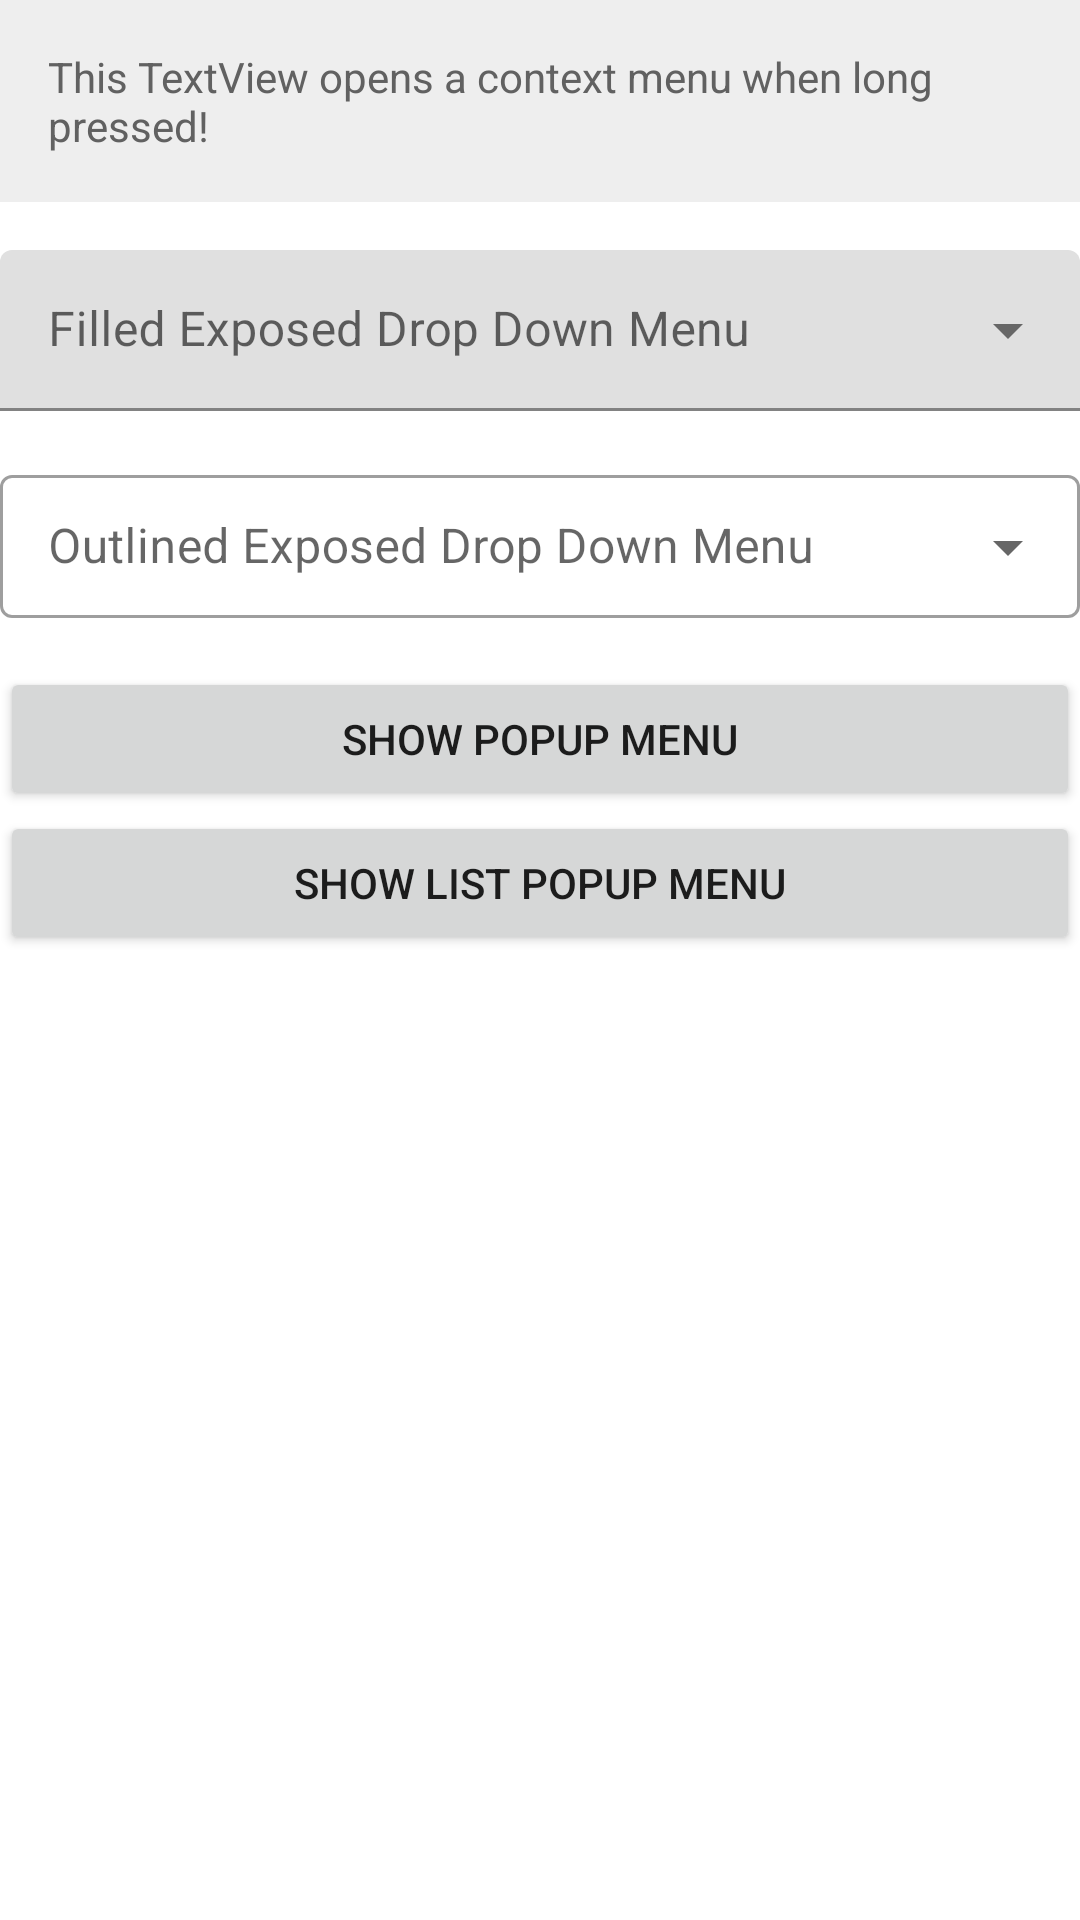

Android layout source for this screen:
<!-- AndroidManifest.xml: application theme Theme.MaterialLooksXML -->
<!-- res/layout/layout_menus.xml -->
<?xml version="1.0" encoding="utf-8"?>
<LinearLayout xmlns:android="http://schemas.android.com/apk/res/android"
    android:layout_width="match_parent"
    android:layout_height="match_parent"
    android:layout_margin="16dp"
    android:orientation="vertical">

    <TextView
        android:id="@+id/tv_context_menu_text"
        android:layout_width="match_parent"
        android:layout_height="wrap_content"
        android:background="@color/md_grey_200"
        android:padding="16dp"
        android:text="This TextView opens a context menu when long pressed!"
        android:textColor="@color/sub_title_color" />

    <com.google.android.material.textfield.TextInputLayout
        android:id="@+id/et_filled_exposed_drop_down_menu"
        style="@style/Widget.MaterialComponents.TextInputLayout.FilledBox.Dense.ExposedDropdownMenu"
        android:layout_width="match_parent"
        android:layout_height="wrap_content"
        android:layout_marginTop="16dp"
        android:hint="Filled Exposed Drop Down Menu">

        <AutoCompleteTextView
            android:layout_width="match_parent"
            android:layout_height="wrap_content"
            android:completionThreshold="1"
            android:inputType="none" />
    </com.google.android.material.textfield.TextInputLayout>

    <com.google.android.material.textfield.TextInputLayout
        android:id="@+id/et_outlined_exposed_drop_down_menu"
        style="@style/Widget.MaterialComponents.TextInputLayout.OutlinedBox.Dense.ExposedDropdownMenu"
        android:layout_width="match_parent"
        android:layout_height="wrap_content"
        android:layout_marginTop="16dp"
        android:hint="Outlined Exposed Drop Down Menu">

        <AutoCompleteTextView
            android:layout_width="match_parent"
            android:layout_height="wrap_content"
            android:completionThreshold="1"
            android:inputType="none" />
    </com.google.android.material.textfield.TextInputLayout>

    <Button
        android:id="@+id/btn_show_popup_menu"
        android:layout_width="match_parent"
        android:layout_height="wrap_content"
        android:layout_marginTop="16dp"
        android:text="Show Popup Menu" />

    <Button
        android:id="@+id/btn_show_list_popup_menu"
        android:layout_width="match_parent"
        android:layout_height="wrap_content"
        android:text="Show List Popup Menu" />

</LinearLayout>
<!-- resources referenced by this layout -->
<resources>
  <color name="md_grey_200">#EEEEEE</color>
  <color name="sub_title_color">#616161</color>
  <style name="Theme.MaterialLooksXML" parent="Theme.MaterialComponents.DayNight.NoActionBar">
          
          <item name="colorPrimary">@color/purple_500</item>
          <item name="colorPrimaryVariant">@color/purple_700</item>
          <item name="colorOnPrimary">@color/white</item>
          
          <item name="colorSecondary">@color/teal_200</item>
          <item name="colorSecondaryVariant">@color/teal_700</item>
          <item name="colorOnSecondary">@color/black</item>
          
          <item name="android:statusBarColor" tools:targetApi="l">?attr/colorPrimaryVariant</item>
  
          
          
  
          
          
          
          
  
          
          
          
          
  
          
          
  
          
          
  
          
          
          
  
          
          
  
          
          
  
          
          
      </style>
  <color name="purple_500">#FF6200EE</color>
  <color name="purple_700">#FF3700B3</color>
  <color name="white">#FFFFFFFF</color>
  <color name="teal_200">#FF03DAC5</color>
  <color name="teal_700">#FF018786</color>
  <color name="black">#FF000000</color>
</resources>
